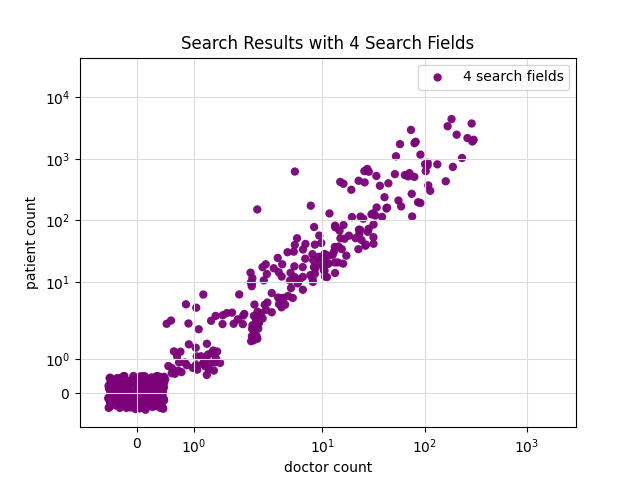

Source data for this figure (header and first rows):
lat, lon, insurance, condition, specialty, age, gender, doctor count, patient count
40.74, -73.68, emblemhealth-hip-hip-smartstart-network-…, vertigo, otolaryngology, 25-34, M, 8, 40
40.74, -74, unitedhealthcare-oxford-exchange, chest-pain, endocrinology-metab-diabetes, 75+, M, 0, 0
40.95, -72.84, aetna-health-insurance-aetna-open-access…, hyperlipidemia, internal-medicine, 25-34, M, 1, 1
40.76, -73.69, emblemhealth-exchange-select-care-platin…, screening-for-malignant-neoplasm-of-brea…, emergency-medicine, 75+, M, 0, 0
40.73, -73.26, unitedhealthcare-unitedhealthcare-ny-bro…, atherosclerosis, internal-medicine, 75+, F, 13, 21
40.77, -73.91, unitedhealthcare-unitedhealthcare-ny-sil…, fever, pediatric-cardiology, 25-34, F, 0, 0
40.78, -73.95, emblemhealth-ghi-ghi-alliance-365-day-ho…, hyperglycemia, obstetrics-and-gynecology, 55-64, F, 3, 3
40.8, -73.69, unitedhealthcare-oxford-liberty-plansm-g…, hematuria, obstetrics-and-gynecology, 45-54, M, 0, 0
40.58, -73.85, agewell-new-york-feelwell-hmo-snp, schizophrenia, emergency-medicine, 45-54, M, 1, 1
40.8, -73.69, unitedhealthcare-unitedhealthcare-ny-sil…, osteoporosis, pulmonary-disease, 35-44, F, 2, 2
40.8, -73.69, magnacare-magnacare-access, essential-hypertension, emergency-medicine, 45-54, F, 107, 864
40.77, -73.97, medicare-medicare, hematuria, surgery, 65-74, F, 4, 5
40.79, -73.73, fidelis-care-family-health-plus, obesity, neurosurgery, 25-34, F, 2, 2
40.79, -73.73, aetna-health-insurance-aetna-medicare-pl…, osteoporosis, vascular-surgery, 35-44, M, 0, 0
40.85, -73.21, emblemhealth-ghi-ghi-epo-ppo-hsa, dehydration, critical-care-medicine, 65-74, F, 0, 0
40.79, -73.73, aetna-health-insurance-open-access-aetna…, menopause, obstetrics-and-gynecology, 45-54, F, 37, 366
40.92, -72.64, unitedhealthcare-unitedhealthcare-option…, atrial-fibrillation, pediatrics, 65-74, F, 0, 0
40.86, -73.63, fidelis-care-family-health-plus, angina, internal-medicine, 65-74, M, 289, 3768
40.61, -74.18, aetna-health-insurance-aetna-voluntary-g…, vaginitis, sports-medicine, 65-74, F, 0, 0
40.86, -73.63, fidelis-care-medicaid, esophagitis, internal-medicine, 75+, F, 263, 2181
40.51, -74.24, empire-blue-cross-blue-shield-exchange-s…, peripheral-vascular-disease, emergency-medicine, 35-44, F, 0, 0
40.86, -73.36, emblemhealth-hip-hip-ppo-self-insured, menorrhagia, orthopaedic-surgery, Under 18, F, 0, 0
40.77, -73.91, emblemhealth-ghi-ghi-brooklyn-healthwork…, hyperlipidemia, cardiology, 55-64, F, 58, 1740
40.74, -74, unitedhealthcare-health-savings-account-…, enuresis, pediatrics, Under 18, F, 23, 61
40.76, -73.69, aetna-health-insurance-aetna-medicare-pl…, anxiety, thoracic-surgery, 25-34, M, 1, 1
40.78, -73.95, emblemhealth-hip-hip-vip-medicare-advant…, gastroparesis, cardiology, 75+, M, 2, 2
40.77, -73.99, careconnect-health-plan-careconnect-trad…, hyperlipidemia, emergency-medicine, 45-54, M, 33, 120
40.87, -73.41, fidelis-care-fidelis-medicare-advantage-…, hyperglycemia, head-neck-surgery, 18-24, M, 0, 0
40.74, -74, emblemhealth-hip-hip-prime-network-epo-p…, vitamin-d-deficiency, physician-assistant-services, Under 18, F, 1, 1
41.08, -73.86, unitedhealthcare-oxford-oxford-bronze-ny…, nausea-and-vomiting, obstetrics-and-gynecology, Under 18, M, 0, 0
40.74, -73.68, empire-blue-cross-blue-shield-direct-pay…, screening-for-malignant-neoplasm-of-brea…, anatomic-clinical-pathology, 35-44, M, 0, 0
40.81, -73.47, emblemhealth-exchange-select-care-hmo-40…, personality-disorder, orthopaedic-surgery, 55-64, M, 0, 0
40.79, -73.73, emblemhealth-ghi-ghi-epo-ppo-share, liver-cirrhosis, urology, 75+, M, 4, 6
40.6, -74.08, healthfirst-medicaid, pain-in-limb, pediatrics, 25-34, F, 0, 0
40.8, -73.69, unitedhealthcare-unitedhealthcare-cataly…, hematuria, anatomic-clinical-pathology, 25-34, F, 0, 0
40.73, -73.26, empire-blue-cross-blue-shield-exchange-e…, immunization, cardiology, 25-34, F, 1, 1
40.73, -73.26, unitedhealthcare-unitedhealthcare-ny-sil…, nasal-congestion, critical-care-medicine, 55-64, M, 1, 4
40.79, -73.73, fidelis-care-medicaid, atrial-fibrillation, medical-toxicology, 45-54, M, 2, 2
40.8, -73.69, empire-blue-cross-blue-shield-direct-pay…, esophagitis, emergency-medicine, 65-74, F, 41, 238
40.79, -73.73, aetna-health-insurance-aetna-choice-pos, delirium, emergency-medicine, Under 18, M, 1, 1
40.69, -73.33, fidelis-care-medicaid, hepatitis-c, vascular-intervent-radiology, 55-64, F, 0, 0
40.86, -73.36, careconnect-health-plan-careconnect-plat…, chest-pain, pediatrics, 35-44, M, 1, 2
40.81, -73.47, aetna-health-insurance-elect-choice, immunization, interventional-cardiology, Under 18, M, 0, 0
40.84, -73.28, aetna-health-insurance-aetna-medicare-pl…, essential-hypertension, internal-medicine, 65-74, M, 82, 1904
40.76, -73.69, elderplan-elderplan-for-medicaid-benefic…, dyspnea, internal-medicine, Under 18, F, 2, 2
40.6, -74.08, emblemhealth-exchange-select-care-gold-d…, anemia, urology, 75+, M, 1, 3
40.92, -72.64, cigna-healthcare-managed-care-plans-prim…, carotid-stenosis, obstetrics-and-gynecology, 75+, M, 0, 0
40.66, -73.67, unitedhealthcare-unitedhealthcare-ny-sil…, angina, pediatrics, 55-64, F, 0, 0
40.79, -73.73, emblemhealth-hip-emblemhealth-compreheal…, peripheral-vascular-disease, ophthalmology, 75+, F, 0, 0
40.75, -73.64, fidelis-care-fidelis-dual-advantage-flex, crohns-disease, neurotology, 35-44, F, 0, 0
40.76, -73.69, aetna-health-insurance-aetna-medicare-pl…, screening-for-malignant-neoplasm-of-brea…, emergency-medicine, Under 18, M, 0, 0
40.7, -73.81, unitedhealthcare-unitedhealthcare-ny-sil…, aortic-valve-stenosis, internal-medicine, 65-74, M, 109, 371
40.63, -74, emblemhealth-exchange-select-care-platin…, intestinal-obstruction, endocrinology-metab-diabetes, 65-74, F, 0, 0
40.86, -73.36, railroad-medicare-railroad-medicare, multiple-myeloma, neurosurgery, 55-64, M, 0, 0
40.76, -73.69, emblemhealth-hip-family-health-plus, female-genital-diseases, internal-medicine, 75+, F, 0, 0
40.8, -73.69, emblemhealth-hip-hip-access-i-ii-plans-v…, angina, internal-medicine, 25-34, M, 27, 40
40.73, -73.26, agewell-new-york-carewell-hmo-snp, vitamin-d-deficiency, dental-medicine, 55-64, M, 0, 0
40.81, -73.47, cigna-healthcare-gwh-cigna, dyspnea, medical-toxicology, 55-64, F, 0, 0
40.66, -73.67, empire-blue-cross-blue-shield-exchange-g…, mitral, pediatric-urology, 55-64, M, 0, 0
40.74, -74, emblemhealth-exchange-select-care-platin…, pelvic-mass, cardiology, 75+, F, 2, 2
... 440 more rows
